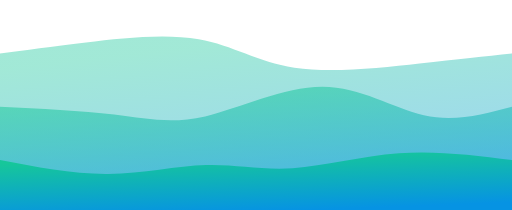
t = 0.00 s
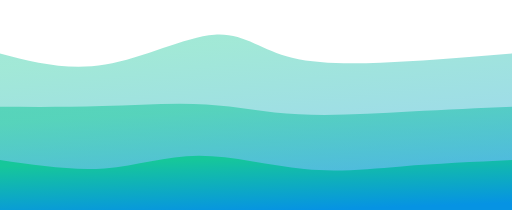
t = 0.75 s
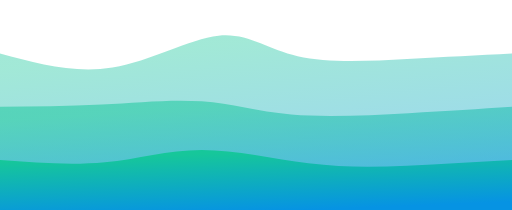
t = 1.25 s
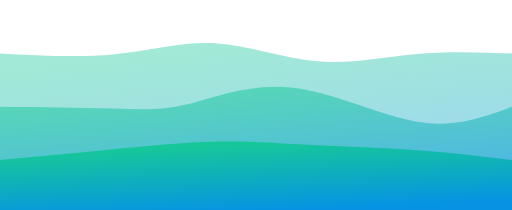
t = 2.00 s
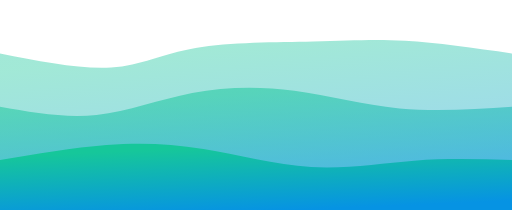
t = 2.75 s
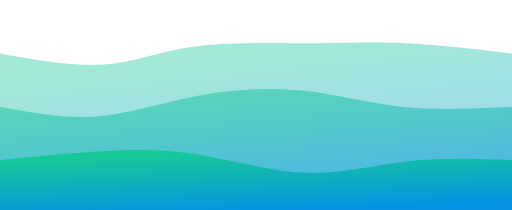
t = 3.25 s

The animated SVG that drew these frames (rendered in a browser with its animation timeline set to each time). Animation: 3 CSS @keyframes rules; one cycle of 4.00 s, repeats indefinitely.

<svg width="100%" height="100%" id="svg" viewBox="0 0 1440 590" xmlns="http://www.w3.org/2000/svg" class="transition duration-300 ease-in-out delay-150"><style>
          .path-0{
            animation:pathAnim-0 4s;
            animation-timing-function: linear;
            animation-iteration-count: infinite;
          }
          @keyframes pathAnim-0{
            0%{
              d: path("M 0,600 C 0,600 0,150 0,150 C 72.14354066985646,140.39234449760767 144.28708133971293,130.78468899521533 242,119 C 339.7129186602871,107.21531100478468 462.9952153110048,93.25358851674642 559,110 C 655.0047846889952,126.74641148325358 723.7320574162678,174.20095693779905 828,190 C 932.2679425837322,205.79904306220095 1072.0765550239237,189.94258373205741 1180,178 C 1287.9234449760763,166.05741626794259 1363.961722488038,158.0287081339713 1440,150 C 1440,150 1440,600 1440,600 Z");
            }
            25%{
              d: path("M 0,600 C 0,600 0,150 0,150 C 102.31578947368422,185.9712918660287 204.63157894736844,221.94258373205744 314,202 C 423.36842105263156,182.05741626794256 539.7894736842105,106.20095693779905 618,93 C 696.2105263157895,79.79904306220095 736.2105263157895,129.2535885167464 819,153 C 901.7894736842105,176.7464114832536 1027.3684210526317,174.7846889952153 1138,170 C 1248.6315789473683,165.2153110047847 1344.3157894736842,157.60765550239233 1440,150 C 1440,150 1440,600 1440,600 Z");
            }
            50%{
              d: path("M 0,600 C 0,600 0,150 0,150 C 111.49282296650719,156.05741626794259 222.98564593301438,162.11483253588517 323,152 C 423.0143540669856,141.88516746411483 511.5502392344498,115.5980861244019 605,121 C 698.4497607655502,126.4019138755981 796.8133971291866,163.4928229665072 891,172 C 985.1866028708134,180.5071770334928 1075.1961722488038,160.4306220095694 1166,152 C 1256.8038277511962,143.5693779904306 1348.401913875598,146.7846889952153 1440,150 C 1440,150 1440,600 1440,600 Z");
            }
            75%{
              d: path("M 0,600 C 0,600 0,150 0,150 C 114.2775119617225,177.91387559808612 228.555023923445,205.82775119617227 309,202 C 389.444976076555,198.17224880382773 436.0574162679425,162.60287081339715 532,139 C 627.9425837320575,115.39712918660287 773.2153110047847,103.76076555023923 877,98 C 980.7846889952153,92.23923444976077 1043.0813397129186,92.35406698564593 1130,102 C 1216.9186602870814,111.64593301435407 1328.4593301435407,130.82296650717703 1440,150 C 1440,150 1440,600 1440,600 Z");
            }
            100%{
              d: path("M 0,600 C 0,600 0,150 0,150 C 72.14354066985646,140.39234449760767 144.28708133971293,130.78468899521533 242,119 C 339.7129186602871,107.21531100478468 462.9952153110048,93.25358851674642 559,110 C 655.0047846889952,126.74641148325358 723.7320574162678,174.20095693779905 828,190 C 932.2679425837322,205.79904306220095 1072.0765550239237,189.94258373205741 1180,178 C 1287.9234449760763,166.05741626794259 1363.961722488038,158.0287081339713 1440,150 C 1440,150 1440,600 1440,600 Z");
            }
          }</style><defs><linearGradient id="gradient" x1="35%" y1="2%" x2="65%" y2="98%"><stop offset="5%" stop-color="#16c79a"></stop><stop offset="95%" stop-color="#0693e3"></stop></linearGradient></defs><path d="M 0,600 C 0,600 0,150 0,150 C 72.14354066985646,140.39234449760767 144.28708133971293,130.78468899521533 242,119 C 339.7129186602871,107.21531100478468 462.9952153110048,93.25358851674642 559,110 C 655.0047846889952,126.74641148325358 723.7320574162678,174.20095693779905 828,190 C 932.2679425837322,205.79904306220095 1072.0765550239237,189.94258373205741 1180,178 C 1287.9234449760763,166.05741626794259 1363.961722488038,158.0287081339713 1440,150 C 1440,150 1440,600 1440,600 Z" stroke="none" stroke-width="0" fill="url(#gradient)" fill-opacity="0.4" class="transition-all duration-300 ease-in-out delay-150 path-0"></path><style>
          .path-1{
            animation:pathAnim-1 4s;
            animation-timing-function: linear;
            animation-iteration-count: infinite;
          }
          @keyframes pathAnim-1{
            0%{
              d: path("M 0,600 C 0,600 0,300 0,300 C 114.76555023923447,305.5406698564593 229.53110047846894,311.08133971291863 321,322 C 412.46889952153106,332.91866028708137 480.6411483253588,349.21531100478467 577,327 C 673.3588516746412,304.78468899521533 797.9043062200958,244.0574162679426 906,244 C 1014.0956937799042,243.9425837320574 1105.7416267942583,304.555023923445 1192,324 C 1278.2583732057417,343.444976076555 1359.129186602871,321.7224880382775 1440,300 C 1440,300 1440,600 1440,600 Z");
            }
            25%{
              d: path("M 0,600 C 0,600 0,300 0,300 C 87.77033492822966,298.92822966507174 175.54066985645932,297.85645933014354 277,290 C 378.4593301435407,282.14354066985646 493.6076555023925,267.50239234449765 581,282 C 668.3923444976075,296.49760765550235 728.0287081339712,340.13397129186603 819,347 C 909.9712918660288,353.86602870813397 1032.2775119617224,323.9617224880383 1141,310 C 1249.7224880382776,296.0382775119617 1344.8612440191387,298.01913875598086 1440,300 C 1440,300 1440,600 1440,600 Z");
            }
            50%{
              d: path("M 0,600 C 0,600 0,300 0,300 C 115.57894736842107,301.21531100478467 231.15789473684214,302.4306220095694 315,305 C 398.84210526315786,307.5693779904306 450.9473684210525,311.49282296650716 527,293 C 603.0526315789475,274.50717703349284 703.0526315789473,233.5980861244019 819,246 C 934.9473684210527,258.4019138755981 1066.842105263158,324.11483253588517 1173,342 C 1279.157894736842,359.88516746411483 1359.578947368421,329.9425837320574 1440,300 C 1440,300 1440,600 1440,600 Z");
            }
            75%{
              d: path("M 0,600 C 0,600 0,300 0,300 C 83.00478468899522,321.0430622009569 166.00956937799043,342.0861244019139 257,329 C 347.99043062200957,315.9138755980861 446.96650717703346,268.6985645933014 545,251 C 643.0334928229665,233.30143540669857 740.1244019138757,245.11961722488041 831,258 C 921.8755980861243,270.8803827751196 1006.5358851674641,284.822966507177 1107,292 C 1207.4641148325359,299.177033492823 1323.732057416268,299.5885167464115 1440,300 C 1440,300 1440,600 1440,600 Z");
            }
            100%{
              d: path("M 0,600 C 0,600 0,300 0,300 C 114.76555023923447,305.5406698564593 229.53110047846894,311.08133971291863 321,322 C 412.46889952153106,332.91866028708137 480.6411483253588,349.21531100478467 577,327 C 673.3588516746412,304.78468899521533 797.9043062200958,244.0574162679426 906,244 C 1014.0956937799042,243.9425837320574 1105.7416267942583,304.555023923445 1192,324 C 1278.2583732057417,343.444976076555 1359.129186602871,321.7224880382775 1440,300 C 1440,300 1440,600 1440,600 Z");
            }
          }</style><defs><linearGradient id="gradient" x1="35%" y1="2%" x2="65%" y2="98%"><stop offset="5%" stop-color="#16c79a"></stop><stop offset="95%" stop-color="#0693e3"></stop></linearGradient></defs><path d="M 0,600 C 0,600 0,300 0,300 C 114.76555023923447,305.5406698564593 229.53110047846894,311.08133971291863 321,322 C 412.46889952153106,332.91866028708137 480.6411483253588,349.21531100478467 577,327 C 673.3588516746412,304.78468899521533 797.9043062200958,244.0574162679426 906,244 C 1014.0956937799042,243.9425837320574 1105.7416267942583,304.555023923445 1192,324 C 1278.2583732057417,343.444976076555 1359.129186602871,321.7224880382775 1440,300 C 1440,300 1440,600 1440,600 Z" stroke="none" stroke-width="0" fill="url(#gradient)" fill-opacity="0.53" class="transition-all duration-300 ease-in-out delay-150 path-1"></path><style>
          .path-2{
            animation:pathAnim-2 4s;
            animation-timing-function: linear;
            animation-iteration-count: infinite;
          }
          @keyframes pathAnim-2{
            0%{
              d: path("M 0,600 C 0,600 0,450 0,450 C 102.71770334928229,469.95215311004785 205.43540669856458,489.9043062200957 304,489 C 402.5645933014354,488.0956937799043 496.97607655502406,466.3349282296651 580,464 C 663.0239234449759,461.6650717703349 734.6602870813397,478.75598086124404 823,473 C 911.3397129186603,467.24401913875596 1016.3827751196172,438.64114832535887 1122,431 C 1227.6172248803828,423.35885167464113 1333.8086124401914,436.67942583732054 1440,450 C 1440,450 1440,600 1440,600 Z");
            }
            25%{
              d: path("M 0,600 C 0,600 0,450 0,450 C 101.35885167464116,463.36842105263156 202.71770334928232,476.7368421052632 291,468 C 379.2822966507177,459.2631578947368 454.4880382775118,428.42105263157896 552,429 C 649.5119617224882,429.57894736842104 769.3301435406701,461.5789473684211 867,476 C 964.6698564593299,490.4210526315789 1040.1913875598086,487.2631578947368 1132,480 C 1223.8086124401914,472.7368421052632 1331.9043062200958,461.36842105263156 1440,450 C 1440,450 1440,600 1440,600 Z");
            }
            50%{
              d: path("M 0,600 C 0,600 0,450 0,450 C 100.3732057416268,440.53588516746413 200.7464114832536,431.07177033492826 306,421 C 411.2535885167464,410.92822966507174 521.3875598086125,400.2488038277512 612,398 C 702.6124401913875,395.7511961722488 773.7033492822967,401.933014354067 869,407 C 964.2966507177033,412.066985645933 1083.799043062201,416.01913875598086 1183,423 C 1282.200956937799,429.98086124401914 1361.1004784688994,439.99043062200957 1440,450 C 1440,450 1440,600 1440,600 Z");
            }
            75%{
              d: path("M 0,600 C 0,600 0,450 0,450 C 103.69377990430621,429.6842105263158 207.38755980861242,409.36842105263156 297,403 C 386.6124401913876,396.63157894736844 462.1435406698565,404.2105263157895 559,426 C 655.8564593301435,447.7894736842105 774.0382775119617,483.7894736842105 877,490 C 979.9617224880383,496.2105263157895 1067.7033492822966,472.63157894736844 1159,461 C 1250.2966507177034,449.36842105263156 1345.1483253588517,449.6842105263158 1440,450 C 1440,450 1440,600 1440,600 Z");
            }
            100%{
              d: path("M 0,600 C 0,600 0,450 0,450 C 102.71770334928229,469.95215311004785 205.43540669856458,489.9043062200957 304,489 C 402.5645933014354,488.0956937799043 496.97607655502406,466.3349282296651 580,464 C 663.0239234449759,461.6650717703349 734.6602870813397,478.75598086124404 823,473 C 911.3397129186603,467.24401913875596 1016.3827751196172,438.64114832535887 1122,431 C 1227.6172248803828,423.35885167464113 1333.8086124401914,436.67942583732054 1440,450 C 1440,450 1440,600 1440,600 Z");
            }
          }</style><defs><linearGradient id="gradient" x1="35%" y1="2%" x2="65%" y2="98%"><stop offset="5%" stop-color="#16c79a"></stop><stop offset="95%" stop-color="#0693e3"></stop></linearGradient></defs><path d="M 0,600 C 0,600 0,450 0,450 C 102.71770334928229,469.95215311004785 205.43540669856458,489.9043062200957 304,489 C 402.5645933014354,488.0956937799043 496.97607655502406,466.3349282296651 580,464 C 663.0239234449759,461.6650717703349 734.6602870813397,478.75598086124404 823,473 C 911.3397129186603,467.24401913875596 1016.3827751196172,438.64114832535887 1122,431 C 1227.6172248803828,423.35885167464113 1333.8086124401914,436.67942583732054 1440,450 C 1440,450 1440,600 1440,600 Z" stroke="none" stroke-width="0" fill="url(#gradient)" fill-opacity="1" class="transition-all duration-300 ease-in-out delay-150 path-2"></path></svg>
